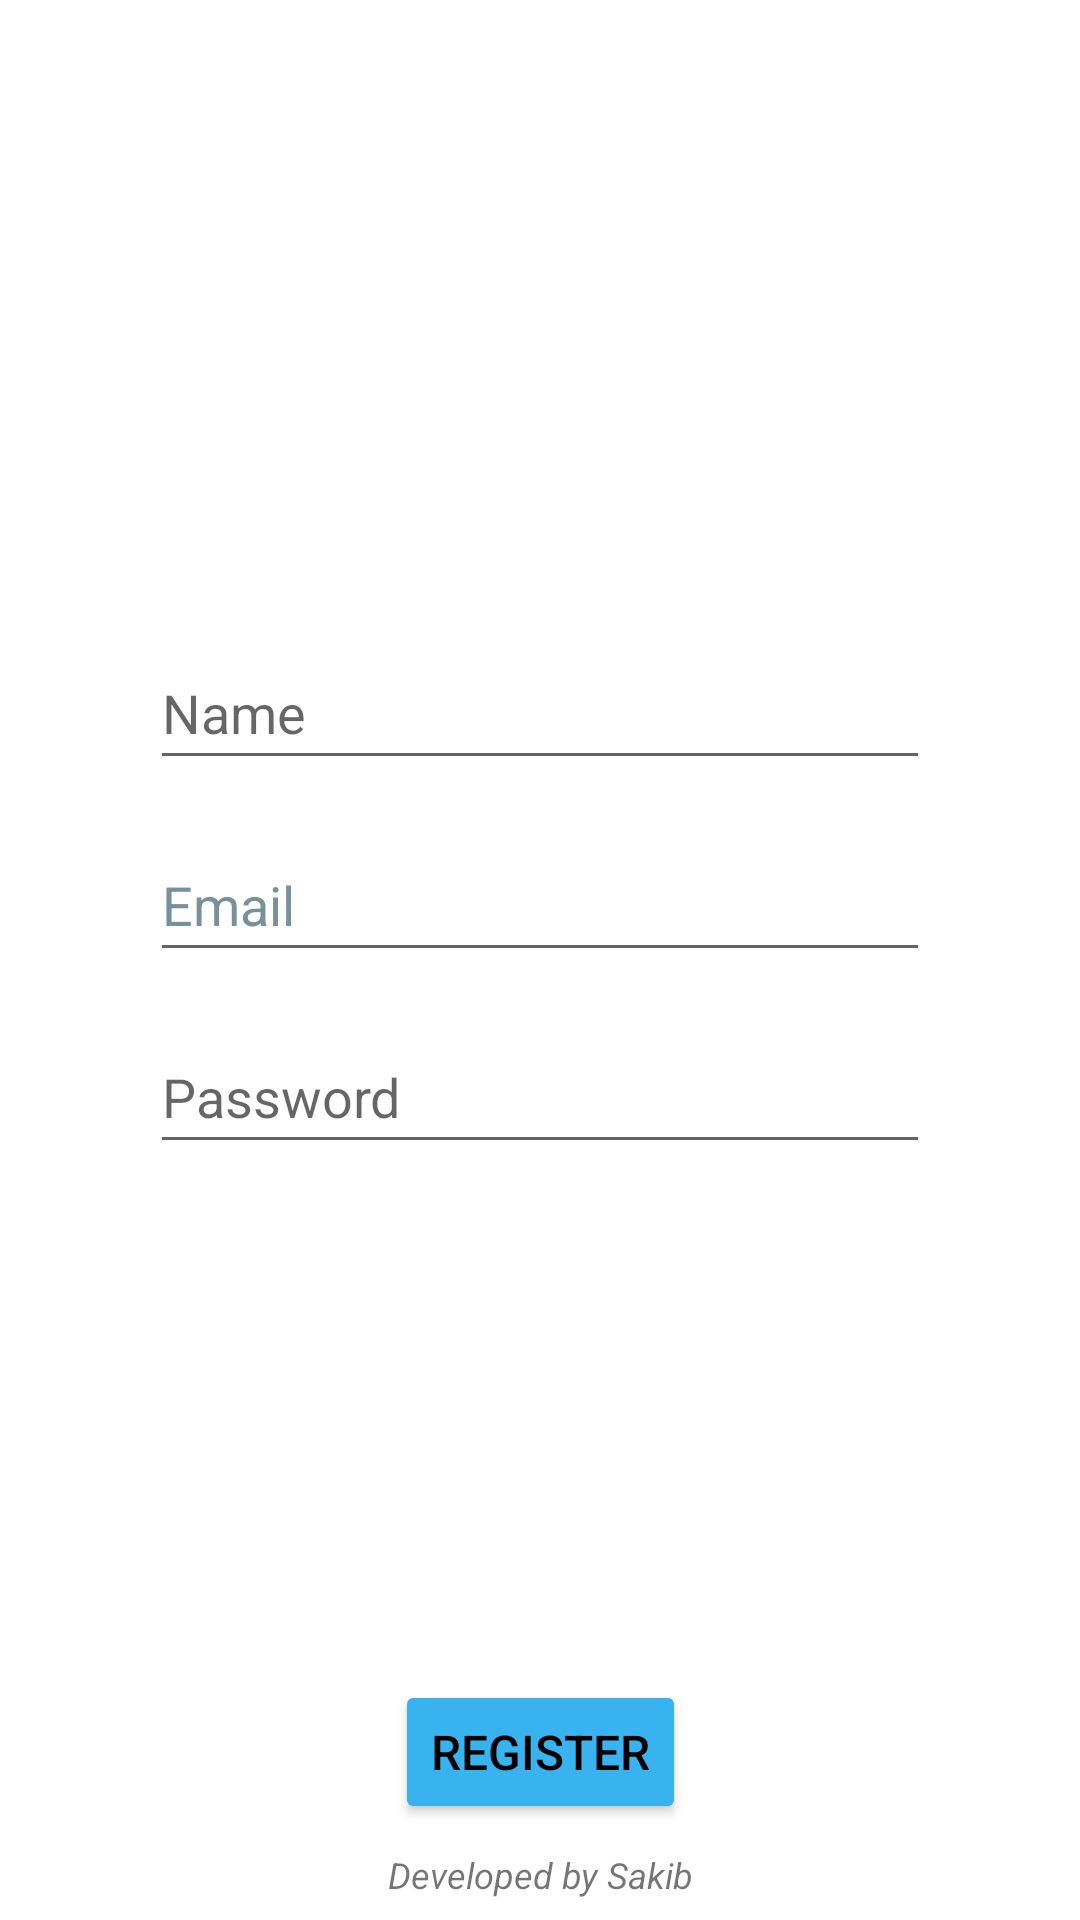

The Android layout XML behind this screen, and the referenced resources:
<!-- AndroidManifest.xml: application theme Theme.Trinkbrunnen -->
<!-- res/layout/fragment_signup.xml -->
<?xml version="1.0" encoding="utf-8"?>
<androidx.constraintlayout.widget.ConstraintLayout xmlns:android="http://schemas.android.com/apk/res/android"
    xmlns:app="http://schemas.android.com/apk/res-auto"
    xmlns:tools="http://schemas.android.com/tools"
    android:layout_width="match_parent"
    android:layout_height="match_parent"
    tools:context=".fragments.Authentication.SignupFragment"
    android:id="@+id/parent_signupFragment"
    >

    <ImageView
        android:id="@+id/img_fountain_signupFragment"
        android:layout_width="347dp"
        android:layout_height="177dp"
        android:layout_marginTop="15dp"
        android:src="@drawable/fountain"
        app:layout_constraintEnd_toEndOf="parent"
        app:layout_constraintStart_toStartOf="parent"
        app:layout_constraintTop_toTopOf="parent" />

    <EditText
        android:id="@+id/ev_password_loginFragment"
        android:layout_width="match_parent"
        android:layout_height="wrap_content"
        android:layout_marginStart="50dp"
        android:layout_marginTop="16dp"
        android:layout_marginEnd="50dp"
        android:ems="10"
        android:hint="@string/password"
        android:inputType="textPassword"
        android:minHeight="48dp"
        android:textSize="18sp"
        app:layout_constraintEnd_toEndOf="parent"
        app:layout_constraintStart_toStartOf="parent"
        app:layout_constraintTop_toBottomOf="@+id/ev_email_signupFragment" />

    <EditText
        android:id="@+id/ev_name_signupFragment"
        android:layout_width="match_parent"
        android:layout_height="wrap_content"
        android:layout_marginStart="50dp"
        android:layout_marginTop="20dp"
        android:layout_marginEnd="50dp"
        android:ems="10"
        android:hint="@string/name"
        android:inputType="textPersonName"
        android:minHeight="48dp"
        android:textSize="18sp"
        app:layout_constraintEnd_toEndOf="parent"
        app:layout_constraintStart_toStartOf="parent"
        app:layout_constraintTop_toBottomOf="@+id/img_fountain_signupFragment" />

    <EditText
        android:id="@+id/ev_email_signupFragment"
        android:layout_width="match_parent"
        android:layout_height="wrap_content"
        android:layout_marginStart="50dp"
        android:layout_marginTop="16dp"
        android:layout_marginEnd="50dp"
        android:ems="10"
        android:hint="@string/email"
        android:inputType="textEmailAddress"
        android:minHeight="48dp"
        android:textColorHint="#78909C"
        android:textSize="18sp"
        app:layout_constraintEnd_toEndOf="parent"
        app:layout_constraintStart_toStartOf="parent"
        app:layout_constraintTop_toBottomOf="@+id/ev_name_signupFragment" />

    <androidx.constraintlayout.widget.Guideline
        android:id="@+id/guideline2"
        android:layout_width="wrap_content"
        android:layout_height="wrap_content"
        android:orientation="horizontal"
        app:layout_constraintGuide_begin="480dp" />

    <Button
        android:id="@+id/btn_register_signupFragment"
        android:layout_width="wrap_content"
        android:layout_height="wrap_content"
        android:layout_marginTop="80dp"
        android:backgroundTint="@color/register"
        android:text="@string/register"
        android:textColor="#000000"
        android:textSize="16sp"
        app:layout_constraintEnd_toEndOf="parent"
        app:layout_constraintStart_toStartOf="parent"
        app:layout_constraintTop_toTopOf="@+id/guideline2"
        tools:ignore="TextContrastCheck" />

    <TextView
        android:id="@+id/tv_login_signupFragment"
        android:layout_width="wrap_content"
        android:layout_height="wrap_content"
        android:layout_marginTop="13dp"
        android:gravity="center_horizontal"
        android:paddingStart="5dp"
        android:paddingEnd="5dp"
        android:textColor="#2196F3"
        app:layout_constraintEnd_toEndOf="parent"
        app:layout_constraintStart_toStartOf="parent"
        app:layout_constraintTop_toBottomOf="@+id/btn_register_signupFragment" />

    <TextView
        android:id="@+id/tv_credit_signupFragment"
        android:layout_width="wrap_content"
        android:layout_height="wrap_content"
        android:layout_marginBottom="2dp"
        android:paddingBottom="5dp"
        android:text="@string/developed_by_sakib"
        android:textAlignment="center"
        android:textSize="12sp"
        android:textStyle="italic"
        app:layout_constraintBottom_toBottomOf="parent"
        app:layout_constraintEnd_toEndOf="parent"
        app:layout_constraintStart_toStartOf="parent" />

    <TextView
        android:id="@+id/tv_warning"
        android:layout_width="wrap_content"
        android:layout_height="wrap_content"
        android:layout_marginBottom="16dp"
        android:text="TextView"
        android:textColor="#F44336"
        android:visibility="invisible"
        app:layout_constraintBottom_toTopOf="@+id/btn_register_signupFragment"
        app:layout_constraintEnd_toEndOf="parent"
        app:layout_constraintHorizontal_bias="0.498"
        app:layout_constraintStart_toStartOf="parent" />


</androidx.constraintlayout.widget.ConstraintLayout>
<!-- resources referenced by this layout -->
<resources>
  <color name="register">#39B3EF</color>
  <string name="developed_by_sakib"><i>Developed by Sakib</i></string>
  <string name="email">Email</string>
  <string name="name">Name</string>
  <string name="password">Password</string>
  <string name="register">REGISTER</string>
  <style name="Theme.Trinkbrunnen" parent="Theme.MaterialComponents.DayNight.DarkActionBar">
          
          <item name="colorPrimary">@color/purple_500</item>
          <item name="colorPrimaryVariant">@color/purple_700</item>
          <item name="colorOnPrimary">@color/white</item>
          
          <item name="colorSecondary">@color/teal_200</item>
          <item name="colorSecondaryVariant">@color/teal_700</item>
          <item name="colorOnSecondary">@color/black</item>
          
          <item name="android:statusBarColor" tools:targetApi="l">?attr/colorPrimaryVariant</item>
          
      </style>
  <color name="purple_500">#FF6200EE</color>
  <color name="purple_700">#FF3700B3</color>
  <color name="white">#FFFFFFFF</color>
  <color name="teal_200">#FF03DAC5</color>
  <color name="teal_700">#FF018786</color>
  <color name="black">#FF000000</color>
</resources>
